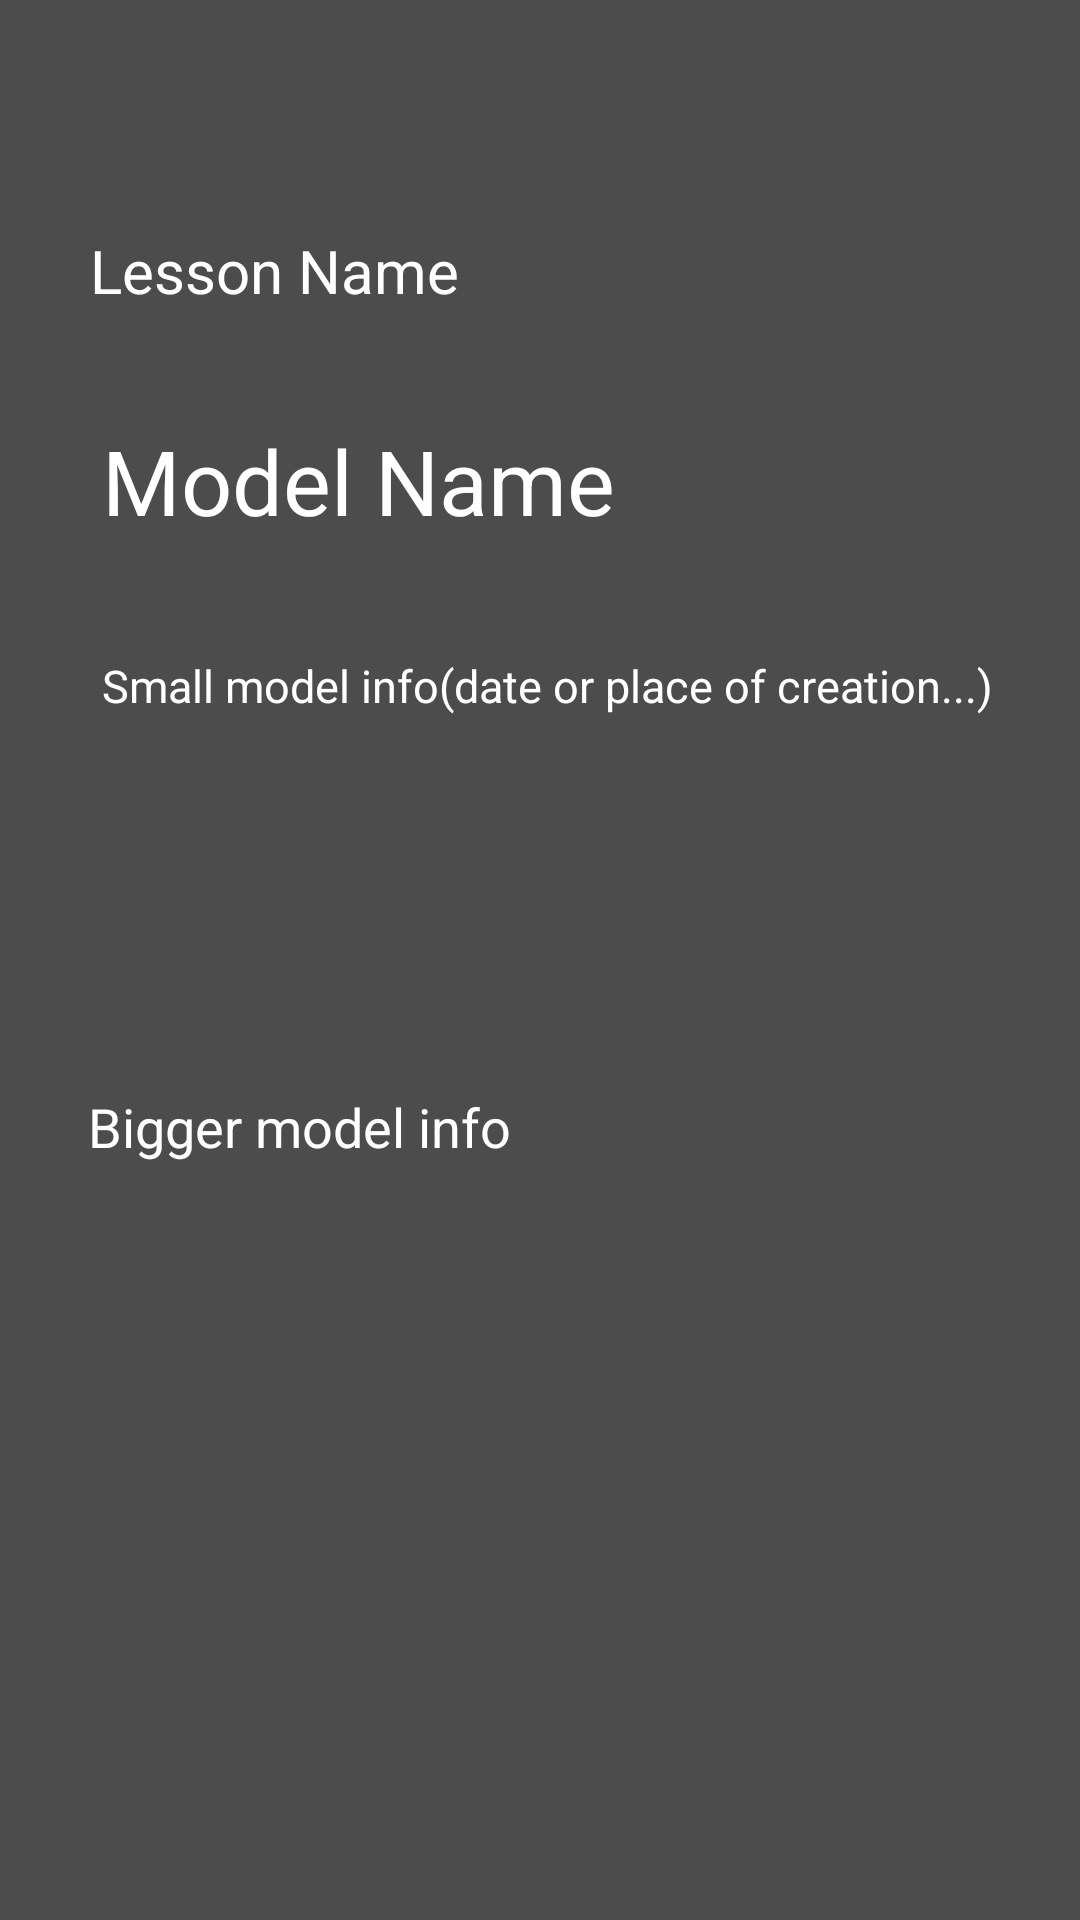

Layout XML and referenced resources for this Android screen:
<!-- AndroidManifest.xml: application theme Theme.ARClass -->
<!-- res/layout/fragment_model_text.xml -->
<?xml version="1.0" encoding="utf-8"?>
<androidx.constraintlayout.widget.ConstraintLayout xmlns:android="http://schemas.android.com/apk/res/android"
    xmlns:app="http://schemas.android.com/apk/res-auto"
    xmlns:tools="http://schemas.android.com/tools"
    android:layout_width="match_parent"
    android:layout_height="match_parent"
    android:background="@color/black"
    android:alpha="0.7"
    android:orientation="vertical"
    android:paddingLeft="30dp"
    android:paddingRight="30dp"
    android:id="@+id/fragment_add_model_text"
    tools:context=".ModelText_Fragment">

    <TextView
        android:id="@+id/lesson_name_text"
        android:layout_width="match_parent"
        android:layout_height="wrap_content"
        android:text="Lesson Name"
        android:textColor="@color/white"
        android:textSize="20dp"
        app:layout_constraintBottom_toBottomOf="parent"
        app:layout_constraintEnd_toEndOf="parent"
        app:layout_constraintStart_toStartOf="parent"
        app:layout_constraintTop_toTopOf="parent"
        app:layout_constraintVertical_bias="0.125" />

    <EditText
        android:id="@+id/model_name_edit_text"
        android:layout_width="wrap_content"
        android:layout_height="wrap_content"
        android:ems="10"
        android:inputType="textPersonName"
        android:hint="Model Name"
        android:textColorHint="@color/white"
        android:textColor="@color/white"
        android:textSize="30dp"
        app:layout_constraintBottom_toBottomOf="parent"
        app:layout_constraintEnd_toEndOf="parent"
        app:layout_constraintHorizontal_bias="0.508"
        app:layout_constraintStart_toStartOf="parent"
        app:layout_constraintTop_toBottomOf="@+id/lesson_name_text"
        app:layout_constraintVertical_bias="0.055" />

    <EditText
        android:id="@+id/model_info_small_edit_text"
        android:layout_width="316dp"
        android:layout_height="144dp"
        android:ems="10"
        android:gravity="start|top"
        android:hint="Small model info(date or place of creation...)"
        android:inputType="textMultiLine"
        android:textColorHint="@color/white"
        android:textColor="@color/white"
        android:textSize="15dp"
        app:layout_constraintBottom_toBottomOf="parent"
        app:layout_constraintEnd_toEndOf="parent"
        app:layout_constraintHorizontal_bias="0.0"
        app:layout_constraintStart_toStartOf="parent"
        app:layout_constraintTop_toBottomOf="@+id/model_name_edit_text"
        app:layout_constraintVertical_bias="0.068" />

    <EditText
        android:id="@+id/model_info_edit_text"
        android:layout_width="357dp"
        android:layout_height="286dp"
        android:ems="10"
        android:gravity="start|top"
        android:inputType="textMultiLine"
        android:textColorHint="@color/white"
        android:textColor="@color/white"
        android:hint="Bigger model info"
        app:layout_constraintBottom_toBottomOf="parent"
        app:layout_constraintEnd_toEndOf="parent"
        app:layout_constraintHorizontal_bias="0.092"
        app:layout_constraintStart_toStartOf="parent"
        app:layout_constraintTop_toBottomOf="@+id/model_info_small_edit_text"
        app:layout_constraintVertical_bias="0.627" />

    <ImageButton
        android:id="@+id/cancel_button"
        android:layout_width="48dp"
        android:layout_height="48dp"
        android:background="@null"
        android:scaleType="fitXY"
        android:src="@drawable/clear1"
        app:layout_constraintBottom_toTopOf="@+id/lesson_name_text"
        app:layout_constraintEnd_toEndOf="parent"
        app:layout_constraintHorizontal_bias="1.0"
        app:layout_constraintStart_toStartOf="parent"
        app:layout_constraintTop_toTopOf="parent"
        app:layout_constraintVertical_bias="0.326" />

</androidx.constraintlayout.widget.ConstraintLayout>
<!-- resources referenced by this layout -->
<resources>
  <color name="black">#FF000000</color>
  <color name="white">#FFFFFFFF</color>
  <style name="Theme.ARClass" parent="Theme.MaterialComponents.DayNight.NoActionBar">
          
          <item name="colorPrimary">#03A9F4</item>
          <item name="colorPrimaryVariant">?attr/colorPrimary</item>
          <item name="colorOnPrimary">@color/white</item>
          
          <item name="colorSecondary">@color/teal_200</item>
          <item name="colorSecondaryVariant">@color/teal_700</item>
          <item name="colorOnSecondary">@color/black</item>
          
          <item name="android:statusBarColor">?attr/colorPrimaryVariant</item>
          
      </style>
  <color name="teal_200">#FF03DAC5</color>
  <color name="teal_700">#FF018786</color>
</resources>
